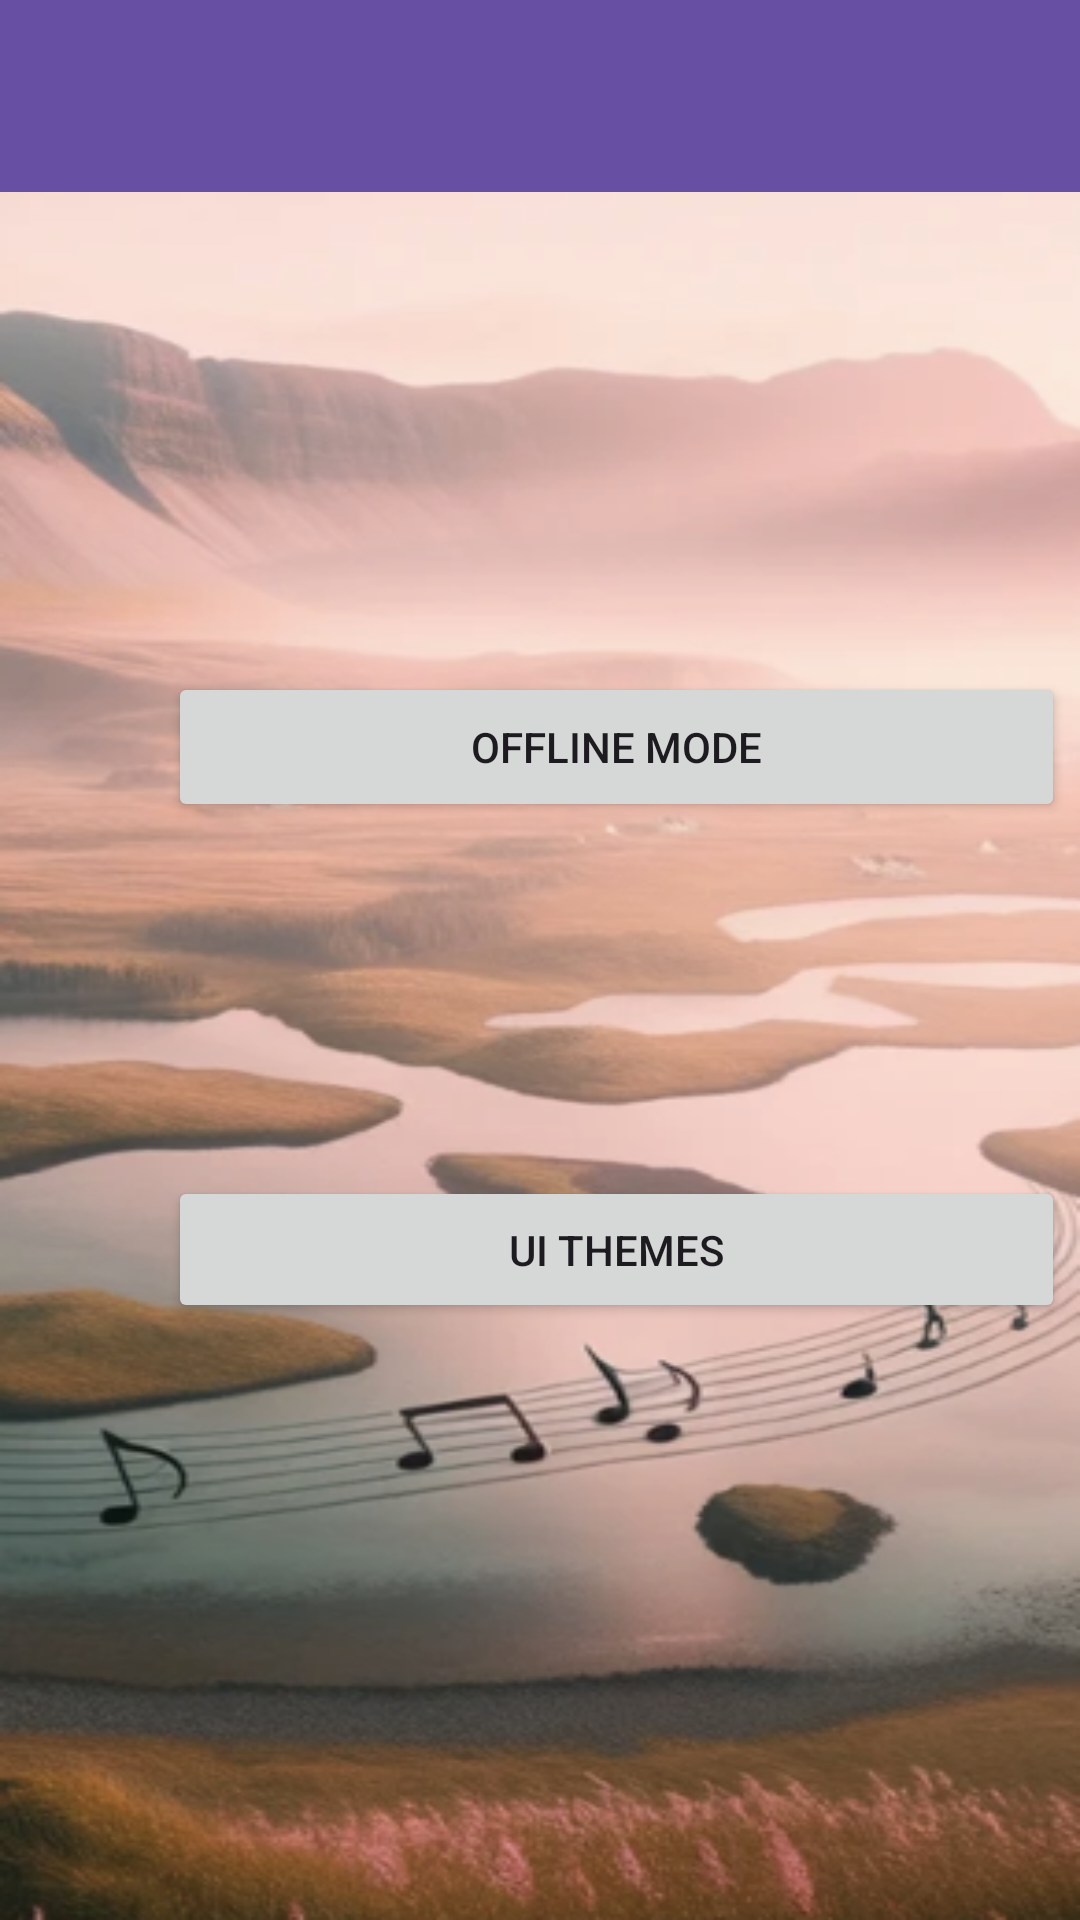

Write the Android layout XML for this screen, with the resource values it uses.
<!-- AndroidManifest.xml: application theme Theme.MusicSpace -->
<!-- res/layout/activity_app_settings.xml -->
<?xml version="1.0" encoding="utf-8"?>
<androidx.drawerlayout.widget.DrawerLayout xmlns:android="http://schemas.android.com/apk/res/android"
    xmlns:app="http://schemas.android.com/apk/res-auto"
    xmlns:tools="http://schemas.android.com/tools"
    android:layout_width="match_parent"
    android:layout_height="match_parent"
    android:background="@drawable/background_image"
    android:id="@+id/appSettingLayout"
    tools:context=".view.BrowseActivity">
    


    
    <androidx.constraintlayout.widget.ConstraintLayout
        android:layout_width="match_parent"
        android:layout_height="match_parent">

        <androidx.appcompat.widget.Toolbar
            android:id="@+id/toolbar"
            android:layout_width="match_parent"
            android:layout_height="wrap_content"
            android:layout_marginStart="0dp"
            android:background="?attr/colorPrimary"
            android:minHeight="?attr/actionBarSize"
            android:theme="?attr/actionBarTheme"
            app:layout_constraintStart_toStartOf="parent"
            app:layout_constraintTop_toTopOf="parent" />

        <Button
            android:id="@+id/btnOfflineMode"
            android:layout_width="299dp"
            android:layout_height="50dp"
            android:layout_marginStart="56dp"
            android:layout_marginTop="224dp"
            android:text="Offline mode"
            app:layout_constraintStart_toStartOf="parent"
            app:layout_constraintTop_toTopOf="parent" />

        <Button
            android:id="@+id/btnUIThemes"
            android:layout_width="299dp"
            android:layout_height="49dp"
            android:layout_marginStart="56dp"
            android:layout_marginTop="392dp"
            android:text="UI themes"
            app:layout_constraintStart_toStartOf="parent"
            app:layout_constraintTop_toTopOf="parent" />

    </androidx.constraintlayout.widget.ConstraintLayout>

    <com.google.android.material.navigation.NavigationView
        android:id="@+id/nav_view"
        android:layout_width="wrap_content"
        android:layout_height="match_parent"
        android:layout_gravity="start"
        android:fitsSystemWindows="true"
        app:headerLayout="@layout/nav_header"
        app:layout_constraintStart_toStartOf="parent"
        app:layout_constraintTop_toTopOf="parent"
        app:menu="@menu/nav_menu"></com.google.android.material.navigation.NavigationView>
</androidx.drawerlayout.widget.DrawerLayout>
<!-- res/layout/nav_header.xml (included above) -->
<?xml version="1.0" encoding="utf-8"?>
<LinearLayout xmlns:android="http://schemas.android.com/apk/res/android"
    xmlns:tools="http://schemas.android.com/tools"
    android:layout_width="match_parent"
    android:layout_height="160dp"
    android:orientation="vertical"
    android:gravity="bottom"
    android:padding="16dp"
    android:background="@color/nav_item_selected"
    tools:ignore="HardcodedText">

    <TextView
        android:id="@+id/textViewHeader"
        android:layout_width="wrap_content"
        android:layout_height="wrap_content"
        android:text="Navigation"
        android:textColor="@android:color/black"
        android:textSize="24sp"
        android:textStyle="bold" />
</LinearLayout>
<!-- resources referenced by this layout -->
<resources>
  <color name="nav_item_selected">#FFD600</color>
  <!-- drawable background_image: png bitmap (drawable, 248537 bytes) -->
  <style name="Theme.MusicSpace" parent="Base.Theme.MusicSpace" />
  <style name="Base.Theme.MusicSpace" parent="Theme.Material3.DayNight.NoActionBar">
          
          
      </style>
</resources>
